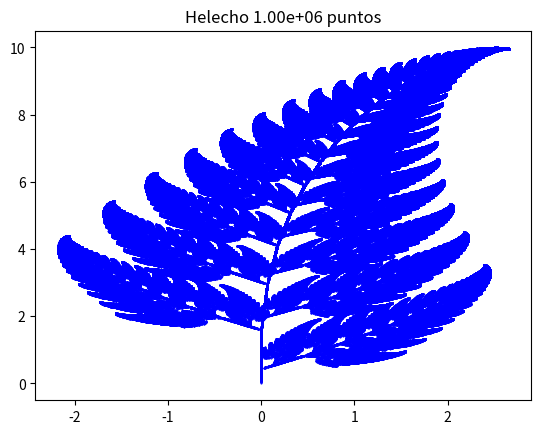

The script that saved this image:
import numpy as np
import random
import matplotlib.pyplot as plt

# Amit Saha - Doing Math with Python_ Use Programming to Explore Algebra, Statistics, Calculus, and More!-No Starch Press (2015)
# pp. 163 - 168
# Helecho de Barnsley 

def transformation_1(p):
    x = p[0]
    y = p[1]
    x1 = 0.85*x + 0.04*y
    y1 = -0.04*x + 0.85*y + 1.6
    return x1, y1

def transformation_2(p):
    x = p[0]
    y = p[1]
    x1 = 0.2*x - 0.26*y
    y1 = 0.23*x + 0.22*y + 1.6
    return x1, y1

def transformation_3(p):
    x = p[0]
    y = p[1]
    x1 = -0.15*x + 0.28*y
    y1 = 0.26*x + 0.24*y + 0.44
    return x1, y1

def transformation_4(p):
    x = p[0]
    y = p[1]
    x1 = 0
    y1 = 0.16*y
    return x1, y1


def transform(p):
    # List of transformation functions
    transformations = [transformation_1, transformation_2, transformation_3, transformation_4]
    # Probabilities of each transformation function
    probability = [0.85, 0.07, 0.07, 0.01]
    # Pick a random transformation function and call it
    rnd = random.random() # Random number between 0 and 1
    if rnd <= probability[0]:
        tindex = 0
    elif rnd <= probability[0] + probability[1]:
        tindex = 1
    elif rnd <= probability[0] + probability[1] + probability[2]:
        tindex = 2
    else:
        tindex = 3
    t = transformations[tindex] # Call the transformation function
    x, y = t(p)
    return x, y

def dibujar_helecho(n):
    # We start with (0, 0)
    x, y = [0], [0]
    for i in range(n):
        x1, y1 = transform((x[i], y[i]))
        x.append(x1)
        y.append(y1)
    return x, y


def main():
    n = 1000000 # número de puntos del helecho
    x, y = dibujar_helecho(n    )
    
    # dibujar los puntos
    plt.plot(x, y, '.', color='b', markersize=1)
    plt.title('Helecho {:.2e} puntos'.format(n)) # la cantidad de puntos en notación exponencial
    plt.show()

if __name__ == '__main__':
    main()